Run: headless pygame with SDL's dummy video driver; simulated clock (each Clock.tick advances the game by its frame time, no real sleeping); random seed 0; keys injected as events and as key.get_pressed() state; no mouse input.
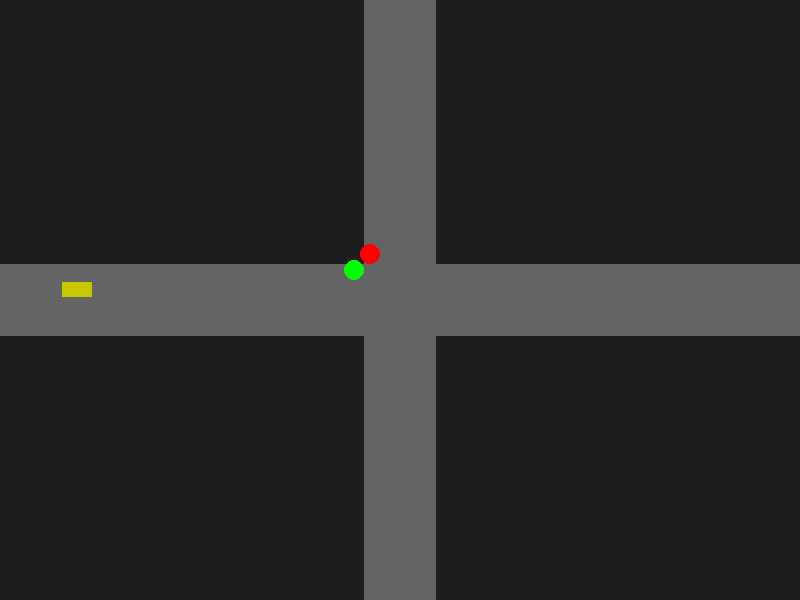
Frame 1 of 4 · flips 1–60 · no input
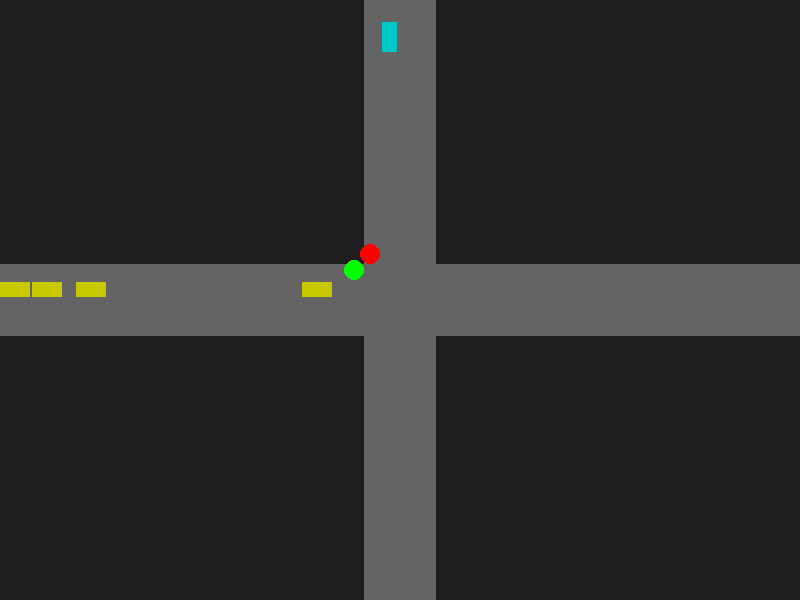
Frame 2 of 4 · flips 61–180 · tapped SPACE, RETURN · held RIGHT (→), D
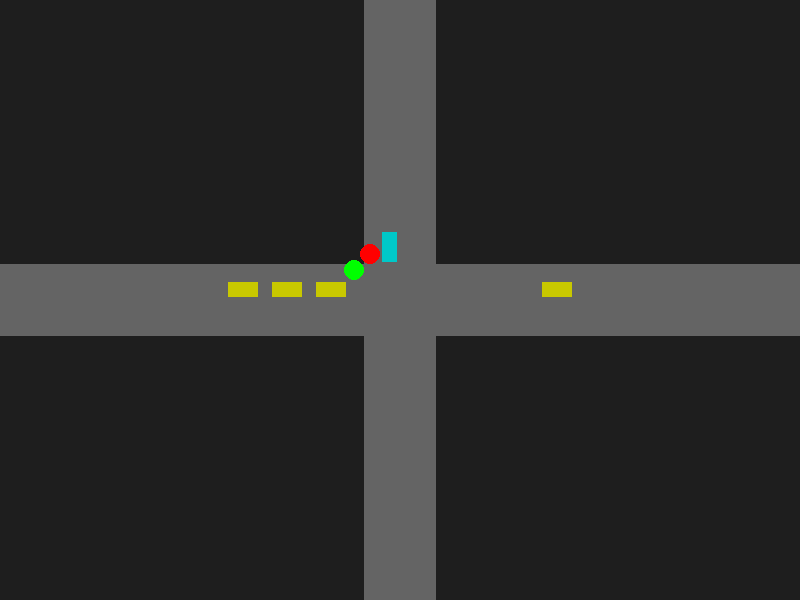
Frame 3 of 4 · flips 181–300 · held DOWN (↓), S
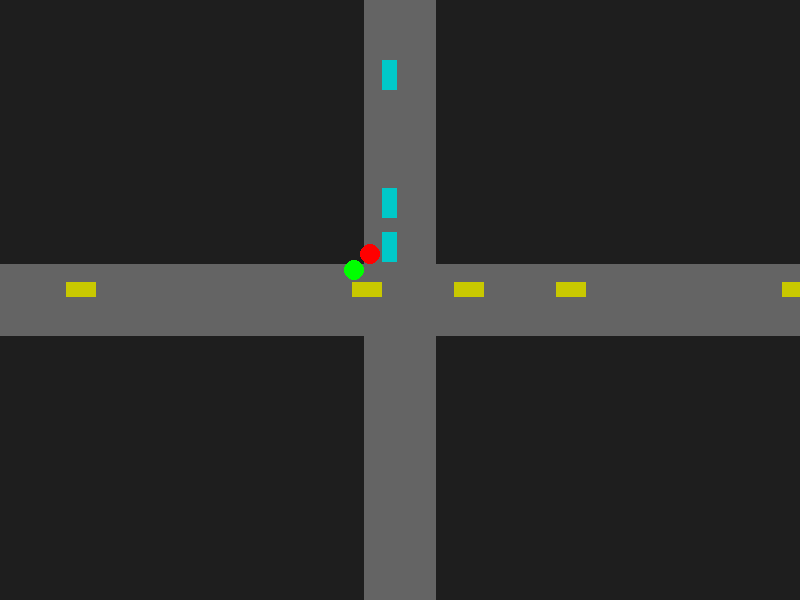
Frame 4 of 4 · flips 301–420 · held LEFT (←), A, UP (↑), W

The pygame program that drew these frames:

import pygame
import random

SZEROKOSC, WYSOKOSC = 800, 600
KOLOR_TLA = (30, 30, 30)
KOLOR_DROGI = (100, 100, 100)
KOLOR_CZERWONY = (255, 0, 0)
KOLOR_ZIELONY = (0, 255, 0)
KOLOR_POJAZDU_EW = (200, 200, 0)
KOLOR_POJAZDU_NS = (0, 200, 200)

PAS_RUCHU_SZEROKOSC = 18
SRODEK_X = SZEROKOSC // 2
SRODEK_Y = WYSOKOSC // 2

STOP_LINIA_LEWA = SRODEK_X - PAS_RUCHU_SZEROKOSC * 2
STOP_LINIA_PRAWA = SRODEK_X + PAS_RUCHU_SZEROKOSC * 2
STOP_LINIA_GORNA = SRODEK_Y - PAS_RUCHU_SZEROKOSC * 2
STOP_LINIA_DOLNA = SRODEK_Y + PAS_RUCHU_SZEROKOSC * 2

SKRZYZOWANIE_BOX = pygame.Rect(
    STOP_LINIA_LEWA, 
    STOP_LINIA_GORNA, 
    STOP_LINIA_PRAWA - STOP_LINIA_LEWA, 
    STOP_LINIA_DOLNA - STOP_LINIA_GORNA
)

ODSTEP_POJAZDU = 15

class Pojazd:
    def __init__(self, x, y, dx, dy):
        self.x = x
        self.y = y
        self.dx = dx
        self.dy = dy
        
        if dx != 0:
            self.szerokosc = 30
            self.wysokosc = 15
            self.kolor = KOLOR_POJAZDU_EW
        else:
            self.szerokosc = 15
            self.wysokosc = 30
            self.kolor = KOLOR_POJAZDU_NS
            
        self.predkosc = 2
        self.stan = "JEDZIE"
        self.rect = pygame.Rect(self.x, self.y, self.szerokosc, self.wysokosc)

    def aktualizuj(self, skrzyzowanie, wszystkie_pojazdy):
        self.stan = "JEDZIE"

        przod_x = self.x + self.szerokosc + (self.dx * self.predkosc)
        przod_y = self.y + self.wysokosc + (self.dy * self.predkosc)

        if self.dx > 0:
            if przod_x >= STOP_LINIA_LEWA and self.x < STOP_LINIA_LEWA:
                if skrzyzowanie.stan_EW == "CZERWONE":
                    self.stan = "CZEKA_NA_SWIATLO"
                    
        elif self.dy > 0:
            if przod_y >= STOP_LINIA_GORNA and self.y < STOP_LINIA_GORNA:
                if skrzyzowanie.stan_NS == "CZERWONE":
                    self.stan = "CZEKA_NA_SWIATLO"

        if self.stan == "JEDZIE":
            for inny_pojazd in wszystkie_pojazdy:
                if inny_pojazd is self:
                    continue

                jest_na_tym_samym_pasie = False
                jest_bezposrednio_z_przodu = False

                if self.dx > 0:
                    jest_na_tym_samym_pasie = abs(self.y - inny_pojazd.y) < 5
                    odleglosc = inny_pojazd.x - (self.x + self.szerokosc)
                    jest_bezposrednio_z_przodu = (inny_pojazd.x > self.x) and (odleglosc < ODSTEP_POJAZDU)
                
                elif self.dy > 0:
                    jest_na_tym_samym_pasie = abs(self.x - inny_pojazd.x) < 5
                    odleglosc = inny_pojazd.y - (self.y + self.wysokosc)
                    jest_bezposrednio_z_przodu = (inny_pojazd.y > self.y) and (odleglosc < ODSTEP_POJAZDU)

                if jest_na_tym_samym_pasie and jest_bezposrednio_z_przodu:
                    self.stan = "CZEKA_NA_INNY_POJAZD"
                    break

        if self.stan == "JEDZIE":
            czy_wjezdzam = False
            if self.dx > 0 and przod_x >= STOP_LINIA_LEWA and self.x < STOP_LINIA_PRAWA:
                czy_wjezdzam = True
            elif self.dy > 0 and przod_y >= STOP_LINIA_GORNA and self.y < STOP_LINIA_DOLNA:
                czy_wjezdzam = True

            if czy_wjezdzam:
                for inny_pojazd in wszystkie_pojazdy:
                    if inny_pojazd is self:
                        continue
                    
                    if SKRZYZOWANIE_BOX.colliderect(inny_pojazd.rect):
                        self.stan = "CZEKA_NA_INNY_POJAZD"
                        break

        if self.stan == "JEDZIE":
            self.x += self.predkosc * self.dx
            self.y += self.predkosc * self.dy
            
        self.rect.topleft = (self.x, self.y)

    def rysuj(self, ekran):
        pygame.draw.rect(ekran, self.kolor, self.rect)


class KontrolerSkrzyzowania:
    def __init__(self):
        self.stan_EW = "ZIELONE"
        self.stan_NS = "CZERWONE"
        self.timer = 10 

    def aktualizuj(self, dt):
        self.timer -= dt
        if self.timer <= 0:
            if self.stan_EW == "ZIELONE":
                self.stan_EW = "CZERWONE"
                self.stan_NS = "ZIELONE"
                self.timer = 8 
            else:
                self.stan_EW = "ZIELONE"
                self.stan_NS = "CZERWONE"
                self.timer = 10 

    def rysuj(self, ekran):
        kolor_ew = KOLOR_ZIELONY if self.stan_EW == "ZIELONE" else KOLOR_CZERWONY
        pygame.draw.circle(ekran, kolor_ew, (STOP_LINIA_LEWA - 10, SRODEK_Y - 30), 10)

        kolor_ns = KOLOR_ZIELONY if self.stan_NS == "ZIELONE" else KOLOR_CZERWONY
        pygame.draw.circle(ekran, kolor_ns, (SRODEK_X - 30, STOP_LINIA_GORNA - 10), 10)
        
    def narysuj_drogi(self, ekran):
        pygame.draw.rect(ekran, KOLOR_DROGI, (0, SRODEK_Y - PAS_RUCHU_SZEROKOSC * 2, SZEROKOSC, PAS_RUCHU_SZEROKOSC * 4))
        pygame.draw.rect(ekran, KOLOR_DROGI, (SRODEK_X - PAS_RUCHU_SZEROKOSC * 2, 0, PAS_RUCHU_SZEROKOSC * 4, WYSOKOSC))
        
def main():
    pygame.init()
    ekran = pygame.display.set_mode((SZEROKOSC, WYSOKOSC))
    pygame.display.set_caption("Symulacja skrzyżowania (Model Agentowy)")
    zegar = pygame.time.Clock()

    skrzyzowanie = KontrolerSkrzyzowania()
    pojazdy = [] 

    uruchomiony = True
    while uruchomiony:
        dt = zegar.tick(60) / 1000.0 

        for event in pygame.event.get():
            if event.type == pygame.QUIT:
                uruchomiony = False

        skrzyzowanie.aktualizuj(dt)
        
        for pojazd in pojazdy:
            pojazd.aktualizuj(skrzyzowanie, pojazdy)
            
        if random.randint(0, 100) < 1:
              pojazdy.append(Pojazd(0, SRODEK_Y - PAS_RUCHU_SZEROKOSC, 1, 0))
        
        if random.randint(0, 100) < 1:
              pojazdy.append(Pojazd(SRODEK_X - PAS_RUCHU_SZEROKOSC, 0, 0, 1))
              
        pojazdy = [p for p in pojazdy if p.x < SZEROKOSC and p.y < WYSOKOSC and p.x > -40 and p.y > -40]

        ekran.fill(KOLOR_TLA)
        skrzyzowanie.narysuj_drogi(ekran)
        skrzyzowanie.rysuj(ekran)
        
        for pojazd in pojazdy:
            pojazd.rysuj(ekran)
        
        pygame.display.flip()

    pygame.quit()

if __name__ == "__main__":
    main()
